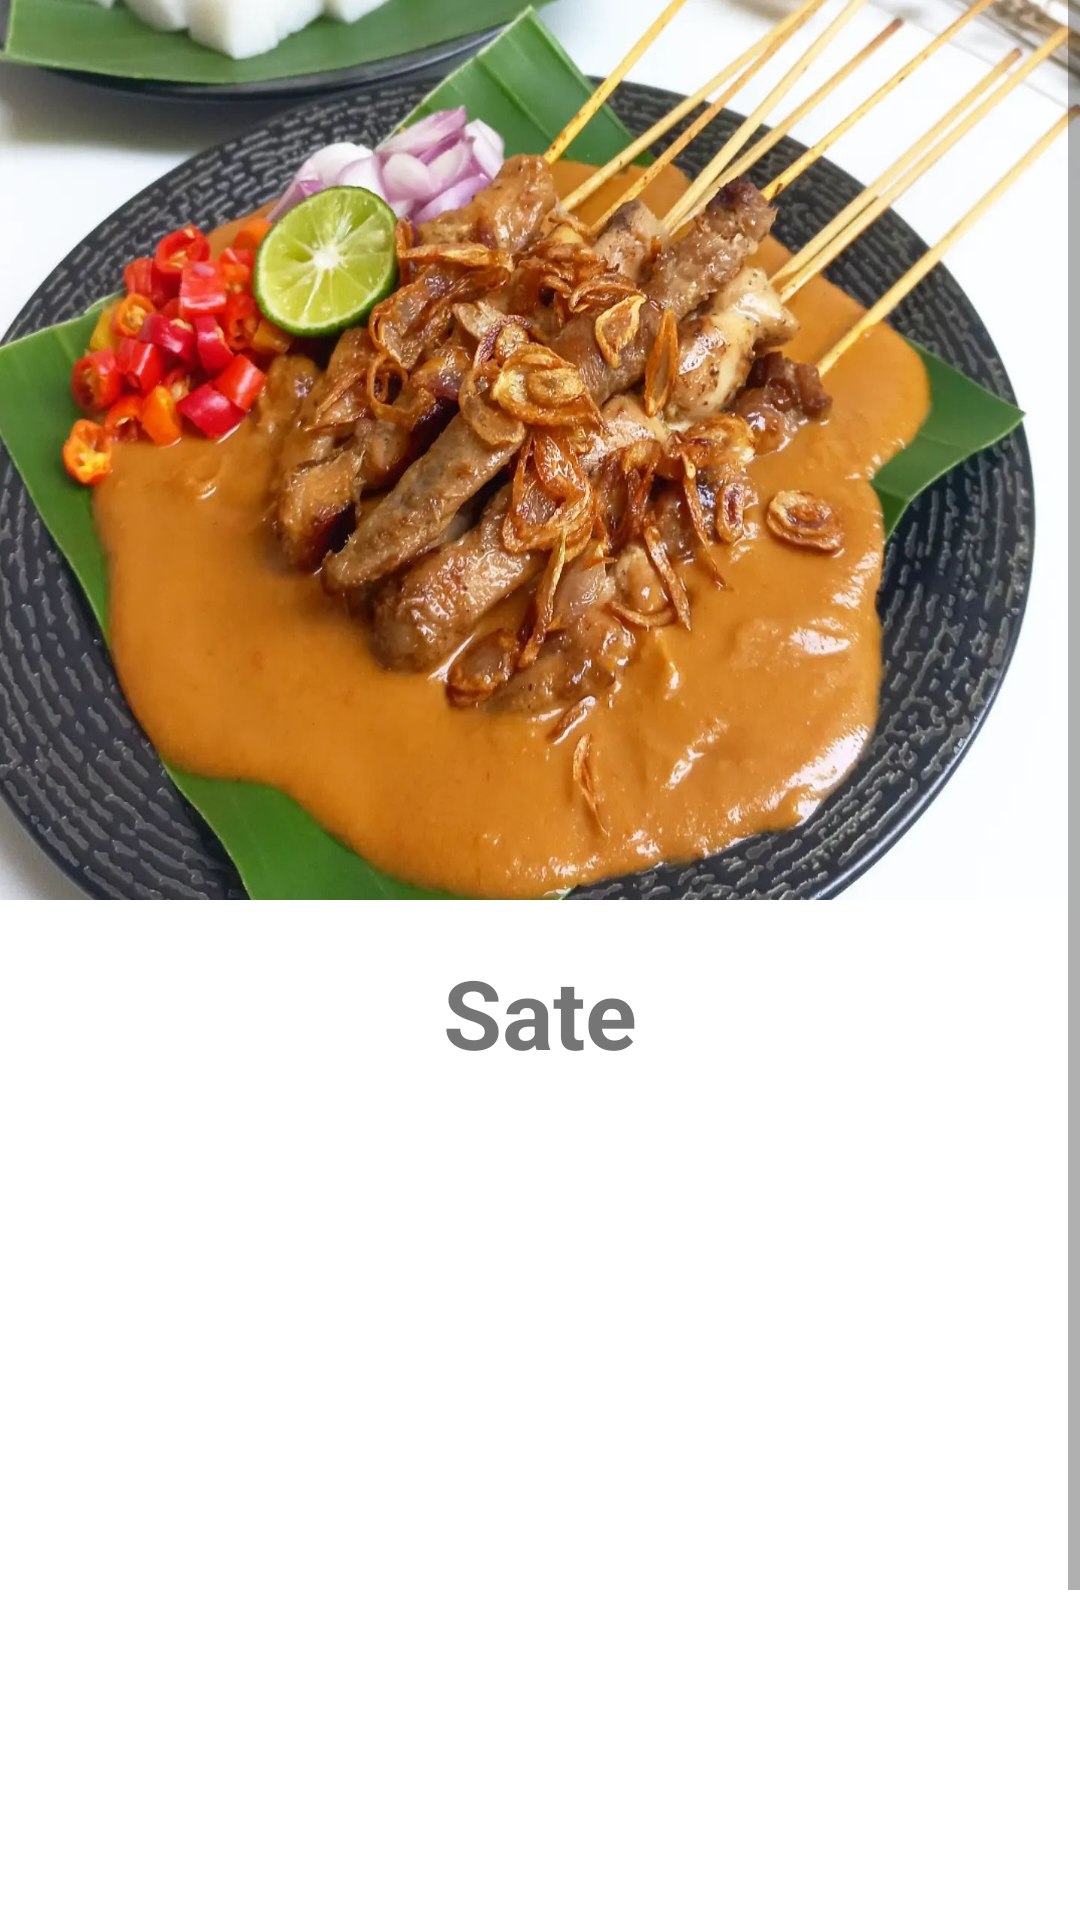

Layout XML and referenced resources for this Android screen:
<!-- AndroidManifest.xml: application theme Theme.TUGASBESAR -->
<!-- res/layout/activity_resep2.xml -->
<?xml version="1.0" encoding="utf-8"?>
<ScrollView xmlns:android="http://schemas.android.com/apk/res/android"
    xmlns:app="http://schemas.android.com/apk/res-auto"
    xmlns:tools="http://schemas.android.com/tools"
    android:layout_width="match_parent"
    android:layout_height="wrap_content"
    tools:context=".Resep2"
    >
    <LinearLayout
        android:layout_width="match_parent"
        android:layout_height="wrap_content"
        android:orientation="vertical">

        <ImageView
            android:layout_width="match_parent"
            android:layout_height="300dp"
            android:adjustViewBounds="true"
            android:scaleType="fitXY"
            android:src="@drawable/sate" />
        <TextView
            android:layout_width="match_parent"
            android:layout_height="wrap_content"
            android:layout_marginLeft="16dp"
            android:layout_marginTop="16dp"
            android:layout_marginRight="16dp"
            android:layout_marginBottom="8dp"
            android:text="Sate"
            android:textSize="32sp"
            android:textStyle="bold"
            android:textAlignment="center"/>

        <TextView
            android:layout_width="match_parent"
            android:layout_height="342dp"
            android:text=""
            android:textSize="20dp"
            android:textStyle="italic" />

        <Button
            android:id="@+id/btn_set_share"
            android:layout_width="match_parent"
            android:layout_height="wrap_content"
            android:layout_marginLeft="16dp"
            android:layout_marginRight="16dp"
            android:layout_marginBottom="16dp"
            android:text="Share" />

    </LinearLayout>
</ScrollView>
<!-- resources referenced by this layout -->
<resources>
  <!-- drawable sate: jpg bitmap (drawable, 405065 bytes) -->
  <style name="Theme.TUGASBESAR" parent="Theme.MaterialComponents.DayNight.DarkActionBar">
          
          <item name="colorPrimary">@color/purple_500</item>
          <item name="colorPrimaryVariant">@color/purple_700</item>
          <item name="colorOnPrimary">@color/white</item>
          
          <item name="colorSecondary">@color/teal_200</item>
          <item name="colorSecondaryVariant">@color/teal_700</item>
          <item name="colorOnSecondary">@color/black</item>
          
          <item name="android:statusBarColor">?attr/colorPrimaryVariant</item>
          
      </style>
  <!-- not gathered from this repository: default colours our renderer supplied (Android Studio template values) -->
  <color name="purple_500">#FF6200EE</color>
  <color name="purple_700">#FF3700B3</color>
  <color name="teal_200">#FF03DAC5</color>
  <color name="teal_700">#FF018786</color>
  <color name="black">#FF000000</color>
  <color name="white">#FFFFFFFF</color>
</resources>
